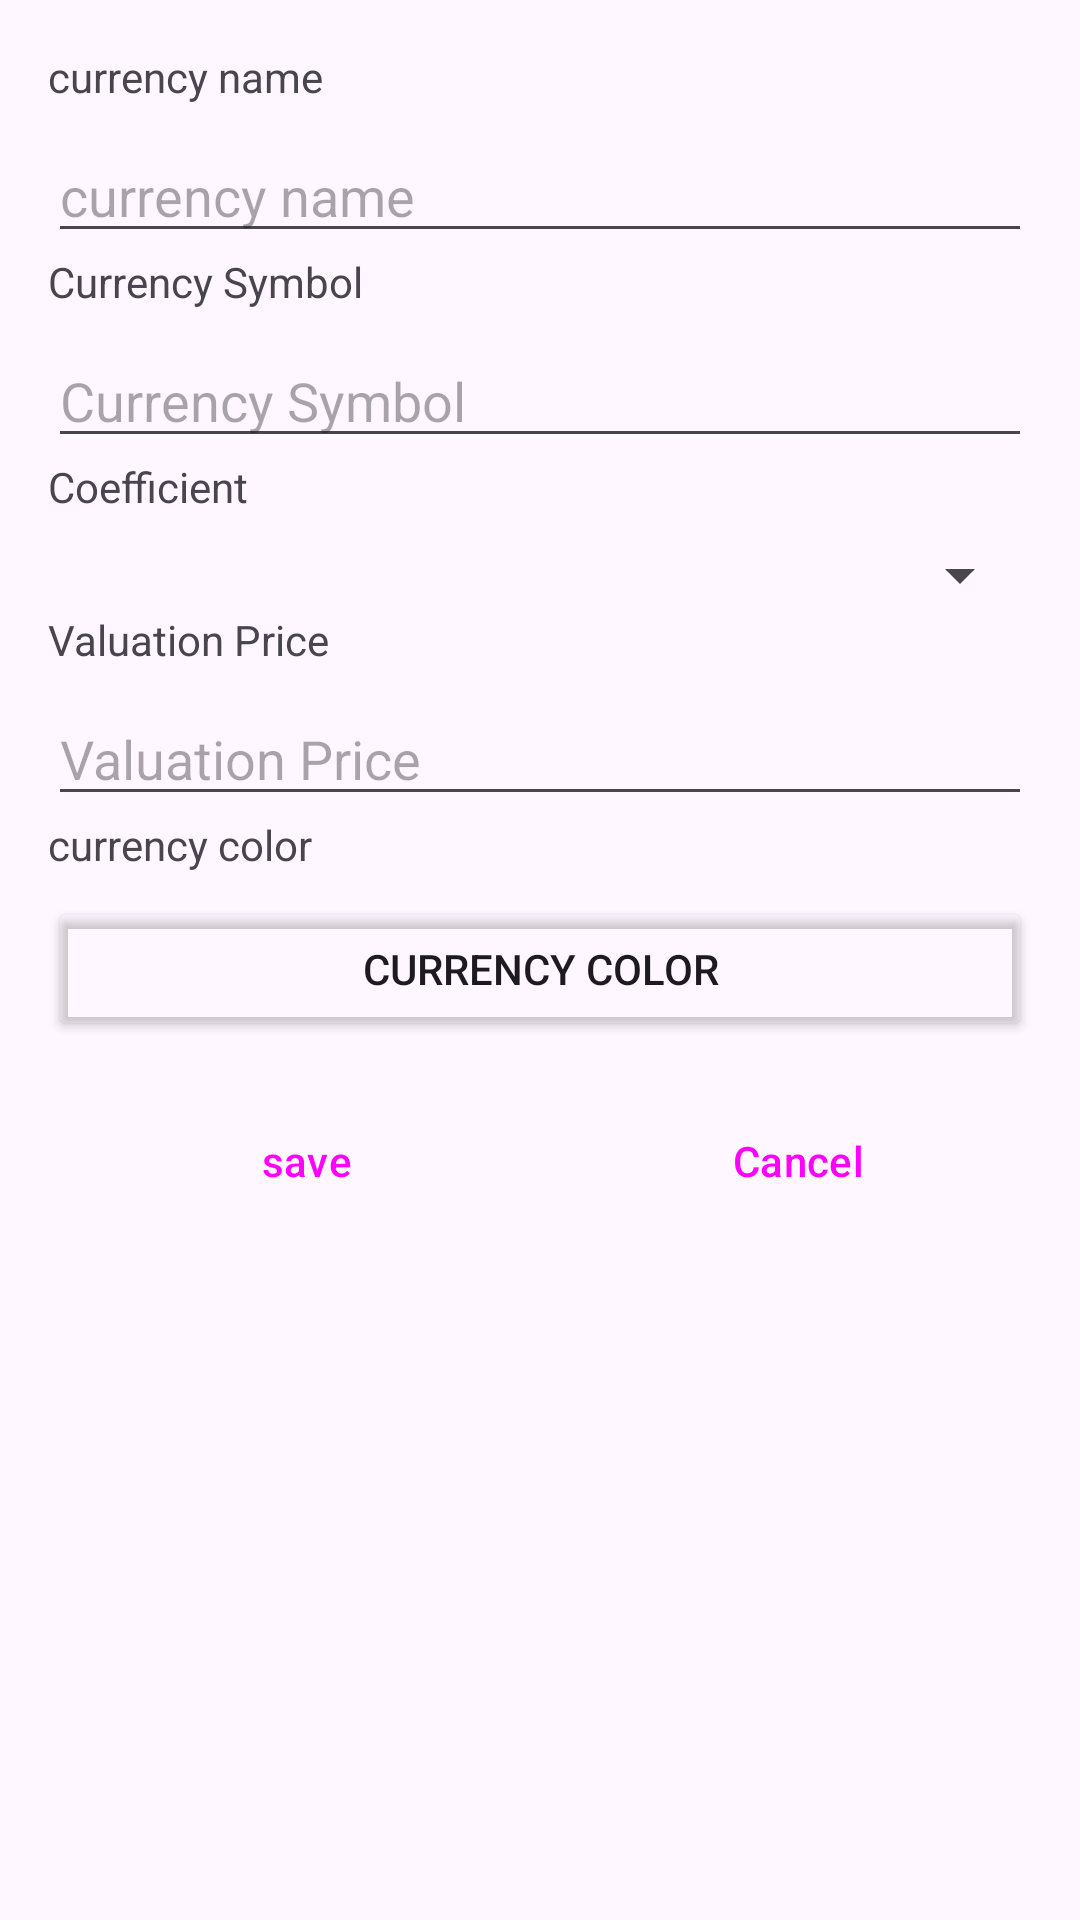

The Android layout XML behind this screen, and the referenced resources:
<!-- AndroidManifest.xml: application theme Theme.Accounter -->
<!-- res/layout/add_currency.xml -->
<?xml version="1.0" encoding="utf-8"?>
<layout xmlns:android="http://schemas.android.com/apk/res/android"
    xmlns:tools="http://schemas.android.com/tools">

    <data>

    </data>

    <androidx.constraintlayout.widget.ConstraintLayout
        android:layout_width="match_parent"
        android:layout_height="match_parent">

        <LinearLayout
            android:layout_width="match_parent"
            android:layout_height="match_parent"
            android:orientation="vertical"
            android:padding="16dp">

            <TextView
                android:layout_width="wrap_content"
                android:layout_height="wrap_content"
                android:text="@string/cur_name"
                android:layout_marginBottom="8dp" />

            <EditText
                android:id="@+id/nameEditText"
                android:layout_width="match_parent"
                android:layout_height="wrap_content"
                android:autofillHints="name"
                android:hint="@string/cur_name"
                android:inputType="text" />

            <TextView
                android:layout_width="wrap_content"
                android:layout_height="wrap_content"
                android:text="@string/Currency_Symbol"
                android:layout_marginBottom="8dp" />

            <EditText
                android:id="@+id/codeEditText"
                android:layout_width="match_parent"
                android:layout_height="wrap_content"
                android:autofillHints="postalCode"
                android:hint="@string/Currency_Symbol"
                android:inputType="textCapWords" />

            <TextView
                android:layout_width="wrap_content"
                android:layout_height="wrap_content"
                android:text="@string/Coefficient"
                android:layout_marginBottom="8dp" />

            <Spinner
                android:id="@+id/operatorSpinner"
                android:layout_width="match_parent"
                android:layout_height="wrap_content" />

            <TextView
                android:layout_width="wrap_content"
                android:layout_height="wrap_content"
                android:text="@string/Valuation_Price"
                android:layout_marginBottom="8dp" />

            <EditText
                android:id="@+id/evaluationPriceEditText"
                android:layout_width="match_parent"
                android:layout_height="wrap_content"
                android:autofillHints="username"
                android:hint="@string/Valuation_Price"
                android:inputType="numberDecimal" />

            <TextView
                android:layout_width="wrap_content"
                android:layout_height="wrap_content"
                android:text="@string/color"
                android:layout_marginBottom="8dp" />

            <Button
                android:id="@+id/colorPickerButton"
                android:layout_width="match_parent"
                android:layout_height="wrap_content"
                android:text="@string/color"
                android:backgroundTint="@android:color/transparent" />

            <LinearLayout
                style="?android:attr/buttonBarStyle"
                android:layout_width="match_parent"
                android:layout_height="wrap_content"
                android:orientation="horizontal"
                android:layout_marginTop="16dp">

                <Button
                    android:id="@+id/saveButton"
                    style="?android:attr/buttonBarButtonStyle"
                    android:layout_width="0dp"
                    android:layout_weight="1"
                    android:layout_height="wrap_content"
                    android:text="@string/save" />

                <Button
                    android:id="@+id/cancelButton"
                    style="?android:attr/buttonBarButtonStyle"
                    android:layout_width="0dp"
                    android:layout_weight="1"
                    android:layout_height="wrap_content"
                    android:text="@string/cancel"
                    tools:ignore="ButtonOrder" />
            </LinearLayout>
        </LinearLayout>

    </androidx.constraintlayout.widget.ConstraintLayout>
</layout>
<!-- resources referenced by this layout -->
<resources>
  <string name="Coefficient">Coefficient</string>
  <string name="Currency_Symbol">Currency Symbol</string>
  <string name="Valuation_Price">Valuation Price</string>
  <string name="cancel">Cancel</string>
  <string name="color">currency color</string>
  <string name="cur_name">currency name</string>
  <string name="save">save</string>
  <style name="Theme.Accounter" parent="Theme.Material3.DayNight.NoActionBar">
          <item name="colorPrimary">#01579B</item>
          <item name="colorPrimaryVariant">#01579B</item>
          <item name="colorOnPrimary">#ffffff</item>
          
          <item name="colorSecondary" tools:ignore="NewApi">#01579B</item>
          <item name="colorSecondaryVariant">#01579B</item>
          <item name="colorOnSecondary">#01579B</item>
          
          <item name="android:statusBarColor">#01579B</item>
      </style>
</resources>
